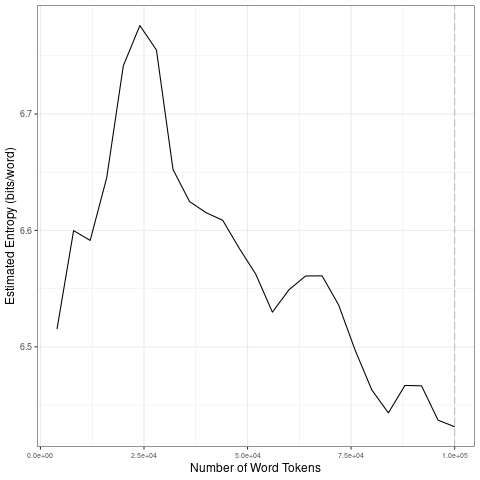

The table this chart was drawn from, first rows:
file, entropy.Corpus.Size, entropy.Entropy, sd.Corpus.Size, sd.SD
data/2021_by_en/2021-10-10_tokens_1-gram…, 4000, 6.515, 20000, 0.08297
data/2021_by_en/2021-10-10_tokens_1-gram…, 8000, 6.6, 40000, 0.07539
data/2021_by_en/2021-10-10_tokens_1-gram…, 12000, 6.591, 60000, 0.03074
data/2021_by_en/2021-10-10_tokens_1-gram…, 16000, 6.645, 80000, 0.04279
data/2021_by_en/2021-10-10_tokens_1-gram…, 20000, 6.741, 1e+05, 0.01669
data/2021_by_en/2021-10-10_tokens_1-gram…, 24000, 6.776, 20000, 0.08297
data/2021_by_en/2021-10-10_tokens_1-gram…, 28000, 6.755, 40000, 0.07539
data/2021_by_en/2021-10-10_tokens_1-gram…, 32000, 6.652, 60000, 0.03074
data/2021_by_en/2021-10-10_tokens_1-gram…, 36000, 6.625, 80000, 0.04279
data/2021_by_en/2021-10-10_tokens_1-gram…, 40000, 6.615, 1e+05, 0.01669
data/2021_by_en/2021-10-10_tokens_1-gram…, 44000, 6.609, 20000, 0.08297
data/2021_by_en/2021-10-10_tokens_1-gram…, 48000, 6.585, 40000, 0.07539
data/2021_by_en/2021-10-10_tokens_1-gram…, 52000, 6.562, 60000, 0.03074
data/2021_by_en/2021-10-10_tokens_1-gram…, 56000, 6.53, 80000, 0.04279
data/2021_by_en/2021-10-10_tokens_1-gram…, 60000, 6.549, 1e+05, 0.01669
data/2021_by_en/2021-10-10_tokens_1-gram…, 64000, 6.561, 20000, 0.08297
data/2021_by_en/2021-10-10_tokens_1-gram…, 68000, 6.561, 40000, 0.07539
data/2021_by_en/2021-10-10_tokens_1-gram…, 72000, 6.536, 60000, 0.03074
data/2021_by_en/2021-10-10_tokens_1-gram…, 76000, 6.497, 80000, 0.04279
data/2021_by_en/2021-10-10_tokens_1-gram…, 80000, 6.463, 1e+05, 0.01669
data/2021_by_en/2021-10-10_tokens_1-gram…, 84000, 6.443, 20000, 0.08297
data/2021_by_en/2021-10-10_tokens_1-gram…, 88000, 6.467, 40000, 0.07539
data/2021_by_en/2021-10-10_tokens_1-gram…, 92000, 6.467, 60000, 0.03074
data/2021_by_en/2021-10-10_tokens_1-gram…, 96000, 6.437, 80000, 0.04279
data/2021_by_en/2021-10-10_tokens_1-gram…, 1e+05, 6.431, 1e+05, 0.01669
